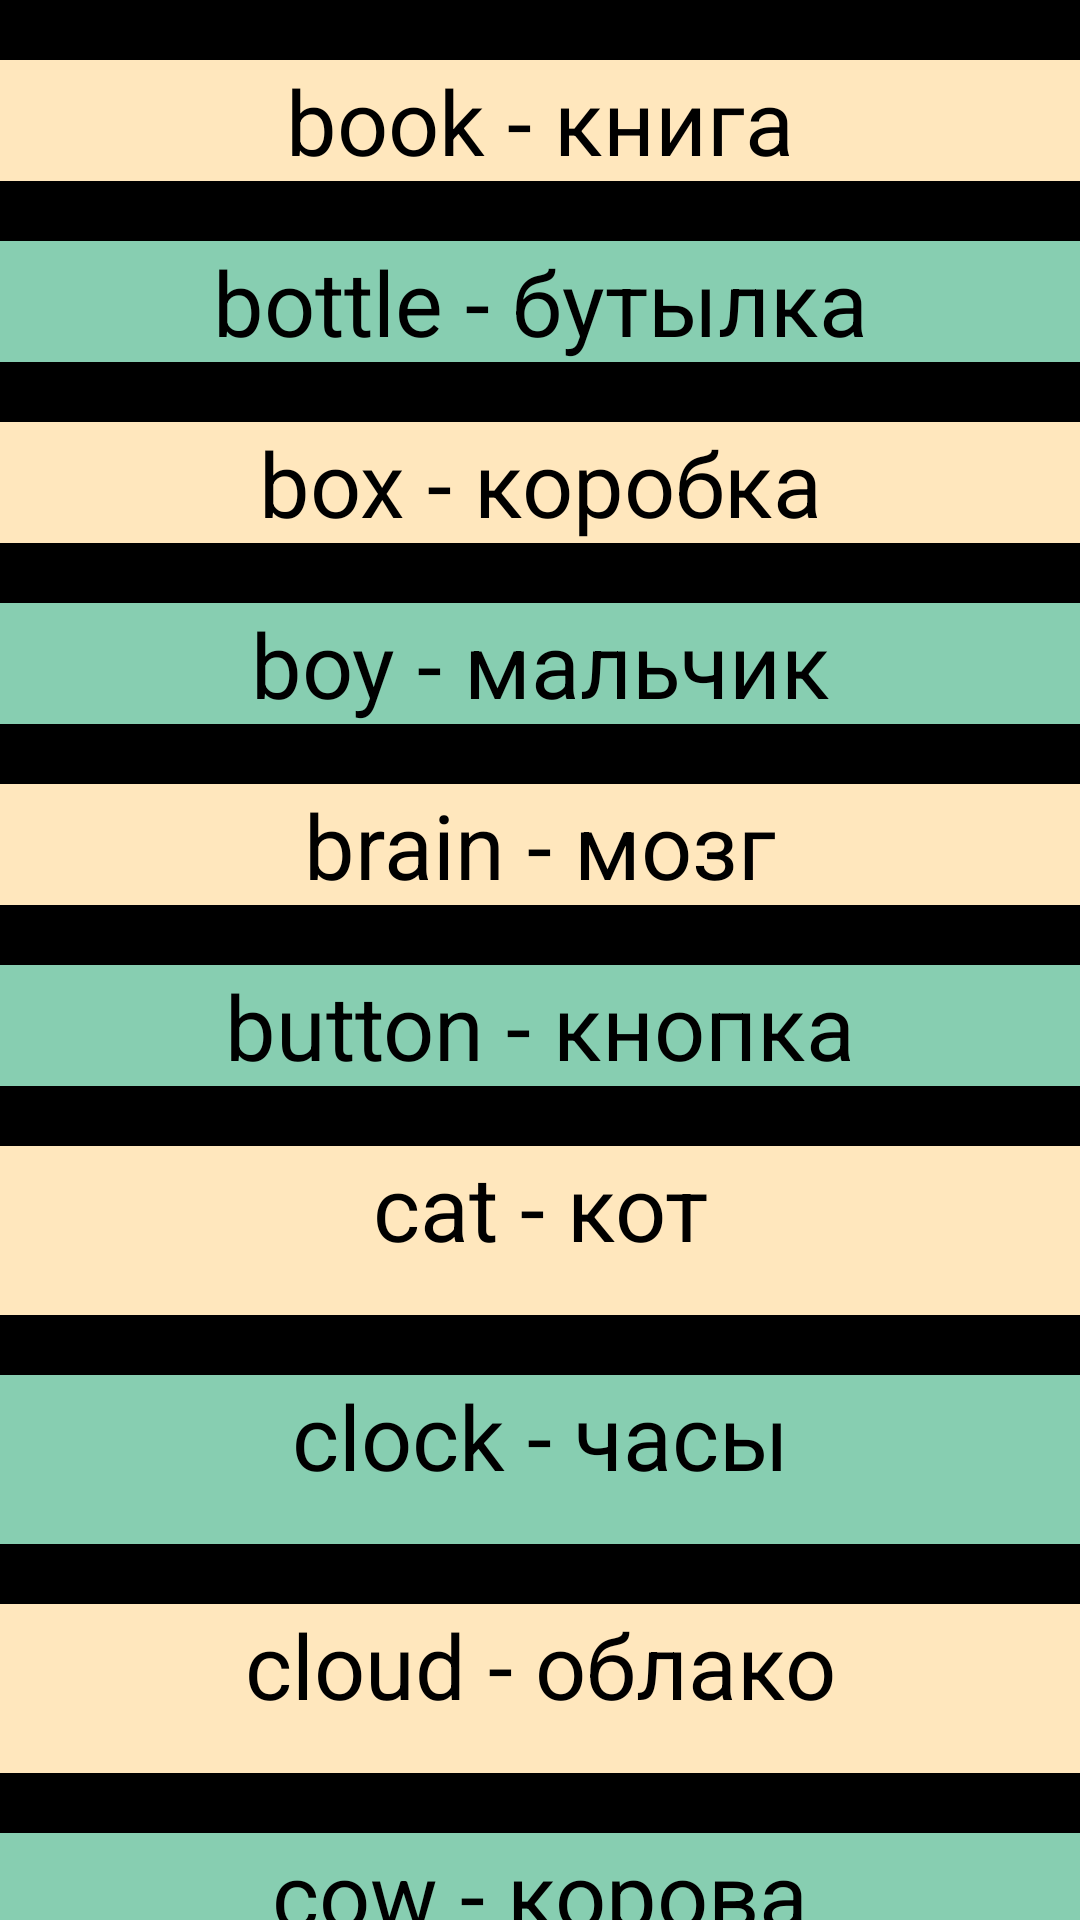

Produce the Android XML layout that renders to this screen, including the resource entries it uses.
<!-- AndroidManifest.xml: application theme AppTheme -->
<!-- res/layout/activity_voc1.xml -->
<?xml version="1.0" encoding="utf-8"?>
<LinearLayout xmlns:android="http://schemas.android.com/apk/res/android"
    xmlns:app="http://schemas.android.com/apk/res-auto"
    android:layout_width="match_parent"
    android:layout_height="match_parent"
    xmlns:tools="http://schemas.android.com/tools"
    android:background="#87CEB1"
    android:orientation="vertical"
    tools:context=".voc1">


    <LinearLayout
        android:layout_width="72dp"
        android:layout_height="54dp"
        android:layout_weight="1"
        android:background="#87CEB1">


        <ImageButton
            android:id="@+id/bmn"
            android:layout_width="74dp"
            android:layout_height="match_parent"
            android:layout_weight="1"
            android:background="#87CEB1"
            app:srcCompat="?attr/actionModeCloseDrawable" />
    </LinearLayout>

    <LinearLayout
        android:layout_width="match_parent"
        android:layout_height="1451dp"
        android:layout_weight="1"
        android:background="#87CEB1"
        android:orientation="vertical">


        <ImageView
            android:id="@+id/line2"
            android:layout_width="match_parent"
            android:layout_height="4dp"
            android:layout_weight="1"
            android:background="#000000"
            app:srcCompat="@drawable/png_line_2" />

        <TextView
            android:id="@+id/sl1"
            android:layout_width="match_parent"
            android:layout_height="wrap_content"
            android:textAlignment="center"
            android:textColor="#000000"
            android:textSize="30sp"
            android:text="book - книга"
            android:background="#FFE7BD"
            android:gravity="center_horizontal" />

        <ImageView
            android:id="@+id/line4"
            android:layout_width="match_parent"
            android:layout_height="4dp"
            android:layout_weight="1"
            android:background="#000000"
            app:srcCompat="@drawable/png_line_2" />

        <TextView
            android:id="@+id/sl2"
            android:layout_width="match_parent"
            android:layout_height="wrap_content"
            android:textAlignment="center"
            android:textColor="#000000"
            android:textSize="30sp"
            android:text="bottle - бутылка"
            android:gravity="center_horizontal" />

        <ImageView
            android:id="@+id/line5"
            android:layout_width="match_parent"
            android:layout_height="4dp"
            android:layout_weight="1"
            android:background="#000000"
            app:srcCompat="@drawable/png_line_2" />

        <TextView
            android:id="@+id/sl3"
            android:layout_width="match_parent"
            android:layout_height="wrap_content"
            android:textAlignment="center"
            android:textColor="#000000"
            android:textSize="30sp"
            android:text="box - коробка"
            android:background="#FFE7BD"
            android:gravity="center_horizontal" />

        <ImageView
            android:id="@+id/line6"
            android:layout_width="match_parent"
            android:layout_height="4dp"
            android:layout_weight="1"
            android:background="#000000"
            app:srcCompat="@drawable/png_line_2" />

        <TextView
            android:id="@+id/sl4"
            android:layout_width="match_parent"
            android:layout_height="wrap_content"
            android:textAlignment="center"
            android:textColor="#000000"
            android:textSize="30sp"
            android:text="boy - мальчик"
            android:gravity="center_horizontal" />

        <ImageView
            android:id="@+id/line7"
            android:layout_width="match_parent"
            android:layout_height="4dp"
            android:layout_weight="1"
            android:background="#000000"
            app:srcCompat="@drawable/png_line_2" />

        <TextView
            android:id="@+id/sl5"
            android:layout_width="match_parent"
            android:layout_height="wrap_content"
            android:textAlignment="center"
            android:textColor="#000000"
            android:textSize="30sp"
            android:text="brain - мозг"
            android:background="#FFE7BD"
            android:gravity="center_horizontal" />

        <ImageView
            android:id="@+id/line8"
            android:layout_width="match_parent"
            android:layout_height="4dp"
            android:layout_weight="1"
            android:background="#000000"
            app:srcCompat="@drawable/png_line_2" />

        <TextView
            android:id="@+id/sl6"
            android:layout_width="match_parent"
            android:layout_height="wrap_content"
            android:textAlignment="center"
            android:textColor="#000000"
            android:textSize="30sp"
            android:text="button - кнопка"
            android:gravity="center_horizontal" />

        <ImageView
            android:id="@+id/line9"
            android:layout_width="match_parent"
            android:layout_height="4dp"
            android:layout_weight="1"
            android:background="#000000"
            app:srcCompat="@drawable/png_line_2" />

        <TextView
            android:id="@+id/sl7"
            android:layout_width="match_parent"
            android:layout_height="wrap_content"
            android:layout_weight="1"
            android:gravity="center_horizontal"
            android:text="cat - кот"
            android:textAlignment="center"
            android:textColor="#000000"
            android:background="#FFE7BD"
            android:textSize="30sp" />

        <ImageView
            android:id="@+id/line10"
            android:layout_width="match_parent"
            android:layout_height="4dp"
            android:layout_weight="1"
            android:background="#000000"
            app:srcCompat="@drawable/png_line_2" />

        <TextView
            android:id="@+id/sl8"
            android:layout_width="match_parent"
            android:layout_height="wrap_content"
            android:layout_weight="1"
            android:gravity="center_horizontal"
            android:text="clock - часы"
            android:textAlignment="center"
            android:textColor="#000000"
            android:textSize="30sp" />

        <ImageView
            android:id="@+id/line11"
            android:layout_width="match_parent"
            android:layout_height="4dp"
            android:layout_weight="1"
            android:background="#000000"
            app:srcCompat="@drawable/png_line_2" />

        <TextView
            android:id="@+id/sl9"
            android:layout_width="match_parent"
            android:layout_height="wrap_content"
            android:layout_weight="1"
            android:gravity="center_horizontal"
            android:text="cloud - облако"
            android:textAlignment="center"
            android:textColor="#000000"
            android:background="#FFE7BD"
            android:textSize="30sp" />

        <ImageView
            android:id="@+id/line12"
            android:layout_width="match_parent"
            android:layout_height="4dp"
            android:layout_weight="1"
            android:background="#000000"
            app:srcCompat="@drawable/png_line_2" />

        <TextView
            android:id="@+id/sl10"
            android:layout_width="match_parent"
            android:layout_height="wrap_content"
            android:layout_weight="1"
            android:gravity="center_horizontal"
            android:text="cow - корова"
            android:textAlignment="center"
            android:textColor="#000000"
            android:textSize="30sp" />

        <ImageView
            android:id="@+id/line13"
            android:layout_width="match_parent"
            android:layout_height="4dp"
            android:layout_weight="1"
            android:background="#000000"
            app:srcCompat="@drawable/png_line_2" />

        <TextView
            android:id="@+id/sl11"
            android:layout_width="match_parent"
            android:layout_height="wrap_content"
            android:layout_weight="1"
            android:gravity="center_horizontal"
            android:text="computer - компьютер"
            android:background="#FFE7BD"
            android:textAlignment="center"
            android:textColor="#000000"
            android:textSize="30sp" />

        <ImageView
            android:id="@+id/line14"
            android:layout_width="match_parent"
            android:layout_height="4dp"
            android:layout_weight="1"
            android:background="#000000"
            app:srcCompat="@drawable/png_line_2" />

        <TextView
            android:id="@+id/sl12"
            android:layout_width="match_parent"
            android:layout_height="wrap_content"
            android:layout_weight="1"
            android:gravity="center_horizontal"
            android:text="dog - собака"
            android:textAlignment="center"
            android:textColor="#000000"
            android:textSize="30sp" />

        <ImageView
            android:id="@+id/line15"
            android:layout_width="match_parent"
            android:layout_height="4dp"
            android:layout_weight="1"
            android:background="#000000"
            app:srcCompat="@drawable/png_line_2" />

        <TextView
            android:id="@+id/sl13"
            android:layout_width="match_parent"
            android:layout_height="wrap_content"
            android:layout_weight="1"
            android:gravity="center_horizontal"
            android:text="door - дверь"
            android:textAlignment="center"
            android:textColor="#000000"
            android:background="#FFE7BD"
            android:textSize="30sp" />

        <ImageView
            android:id="@+id/line16"
            android:layout_width="match_parent"
            android:layout_height="4dp"
            android:layout_weight="1"
            android:background="#000000"
            app:srcCompat="@drawable/png_line_2" />

        <LinearLayout
            android:layout_width="match_parent"
            android:layout_height="wrap_content"
            android:layout_weight="1">

            <ImageButton
                android:id="@+id/back"
                android:layout_width="238dp"
                android:layout_height="85dp"
                android:layout_weight="1"
                android:background="#87CEB1"
                app:srcCompat="@android:drawable/ic_media_rew" />

            <ImageButton
                android:id="@+id/forward"
                android:layout_width="138dp"
                android:layout_height="85dp"
                android:layout_weight="1"
                android:background="#87CEB1"
                app:srcCompat="@android:drawable/ic_media_ff" />


        </LinearLayout>

    </LinearLayout>


</LinearLayout>
<!-- resources referenced by this layout -->
<resources>

</resources>
